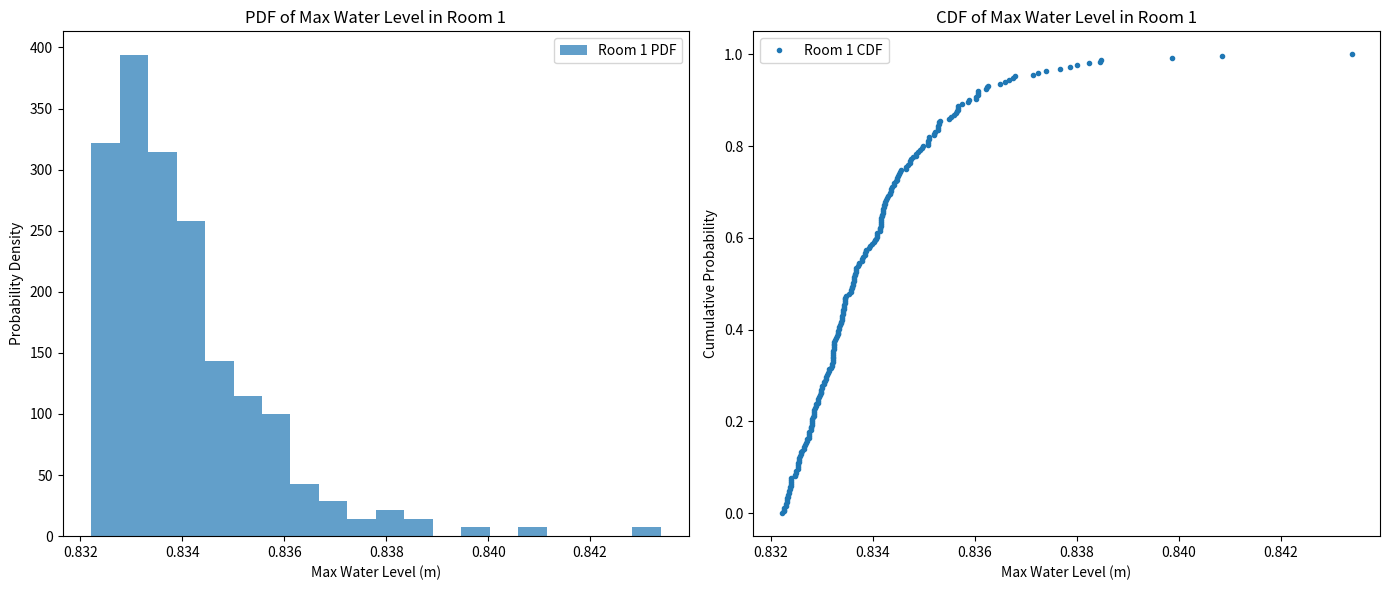
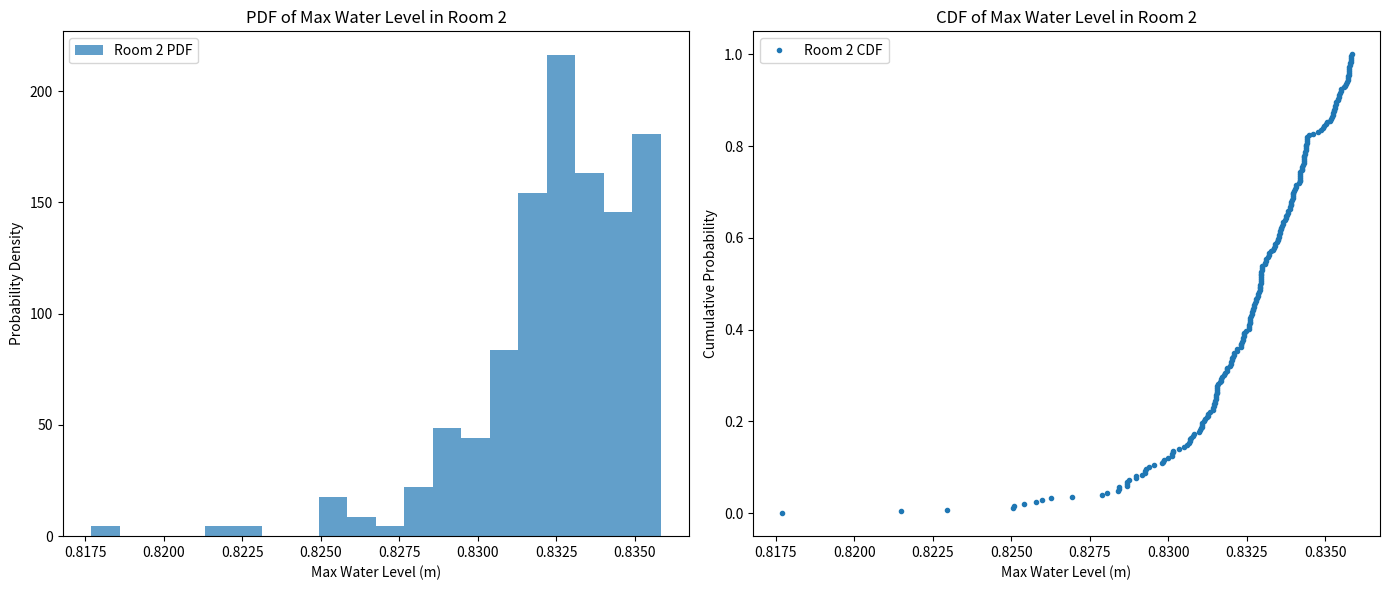

Write the Python code that produced these figures, in order.
import numpy as np
import matplotlib.pyplot as plt
from scipy.stats import lognorm


class TwoRoomWaterFlow:
    def __init__(self, room1_area=30, room2_area=20, gap_area_default=0.005, gap_door_open=1, discharge_coefficient=0.9,
                 room1_height=4, room2_height=4, median_capacity=1, beta_r=0.5, beta_u=0.5):
        self.g = 9.81
        self.room1_area = room1_area
        self.room2_area = room2_area
        self.gap_area_default = gap_area_default
        self.gap_door_open = gap_door_open
        self.discharge_coefficient = discharge_coefficient
        self.room1_height = room1_height
        self.room2_height = room2_height
        self.median_capacity = median_capacity
        self.beta_r = beta_r
        self.beta_u = beta_u

    def source_flow_rate_room1(self, time):
        return 0.25 * np.exp(-0.005 * time)+0.05

    def source_flow_rate_room2(self, time):
        return 0.0000005 * time

    def door_fragility(self, water_level_room1):
        # Calculate fragility from log-normal distribution
        sigma = np.sqrt(self.beta_r ** 2 + self.beta_u ** 2)
        fragility = lognorm.cdf(water_level_room1, sigma, scale=self.median_capacity)
        sample = np.random.random()
        #print(fragility, sample, sample < fragility)
        # Random decision considering fragility
        return sample < fragility

    def gap_area(self, water_level_room1):
        if self.door_fragility(water_level_room1):
            return self.gap_door_open
        else:
            return self.gap_area_default

    def calculate_height_difference(self):
        return max(self.water_level_room1 - self.water_level_room2, 0)

    def calculate_leakage_outflow(self, water_level_room1):
        height_difference = self.calculate_height_difference()
        return self.discharge_coefficient * self.gap_area(water_level_room1) * np.sqrt(2 * self.g * height_difference)

    def simulate_once(self, duration, time_step=0.1):
        self.water_level_room1 = 0
        self.water_level_room2 = 0
        max_water_level_room1 = 0
        max_water_level_room2 = 0

        door_opened = False  # Flag to track if door fragility was triggered

        for time in np.arange(0, duration, time_step):
            source_flow_rate1 = self.source_flow_rate_room1(time)
            source_flow_rate2 = self.source_flow_rate_room2(time)

            # Check if door fragility was triggered previously and set gap area accordingly
            if door_opened:
                gap_area = self.gap_door_open
            else:
                gap_area = self.gap_area(self.water_level_room1)

            leakage_outflow = self.calculate_leakage_outflow(gap_area)

            water_level_room1_next = self.water_level_room1 + time_step * (
                    (source_flow_rate1 - leakage_outflow) / self.room1_area)
            water_level_room2_next = self.water_level_room2 + time_step * (
                    (source_flow_rate2 + leakage_outflow) / self.room2_area)

            self.water_level_room1 = max(0, min(water_level_room1_next, self.room1_height))
            self.water_level_room2 = max(0, min(water_level_room2_next, self.room2_height))

            max_water_level_room1 = max(max_water_level_room1, self.water_level_room1)
            max_water_level_room2 = max(max_water_level_room2, self.water_level_room2)

            # Check if fragility condition is triggered
            if not door_opened and self.door_fragility(self.water_level_room1):
                door_opened = True

        return max_water_level_room1, max_water_level_room2

    def simulate_multiple(self, iterations=250, duration=1000, time_step=0.1):
        max_levels_room1 = []
        max_levels_room2 = []

        for _ in range(iterations):
            max_level_room1, max_level_room2 = self.simulate_once(duration, time_step)
            max_levels_room1.append(max_level_room1)
            max_levels_room2.append(max_level_room2)

        return max_levels_room1, max_levels_room2


def plot_distribution(max_levels_room1, max_levels_room2):
    # Plot PDF and CDF for Room 1
    plt.figure(figsize=(14, 6))

    plt.subplot(1, 2, 1)
    plt.hist(max_levels_room1, bins=20, density=True, alpha=0.7, label='Room 1 PDF')
    plt.xlabel('Max Water Level (m)')
    plt.ylabel('Probability Density')
    plt.title('PDF of Max Water Level in Room 1')
    plt.legend()

    plt.subplot(1, 2, 2)
    sorted_data = np.sort(max_levels_room1)
    p = 1. * np.arange(len(max_levels_room1)) / (len(max_levels_room1) - 1)
    plt.plot(sorted_data, p, marker='.', linestyle='none', label='Room 1 CDF')
    plt.xlabel('Max Water Level (m)')
    plt.ylabel('Cumulative Probability')
    plt.title('CDF of Max Water Level in Room 1')
    plt.legend()

    plt.tight_layout()
    plt.show()

    # Plot PDF and CDF for Room 2
    plt.figure(figsize=(14, 6))

    plt.subplot(1, 2, 1)
    plt.hist(max_levels_room2, bins=20, density=True, alpha=0.7, label='Room 2 PDF')
    plt.xlabel('Max Water Level (m)')
    plt.ylabel('Probability Density')
    plt.title('PDF of Max Water Level in Room 2')
    plt.legend()

    plt.subplot(1, 2, 2)
    sorted_data = np.sort(max_levels_room2)
    p = 1. * np.arange(len(max_levels_room2)) / (len(max_levels_room2) - 1)
    plt.plot(sorted_data, p, marker='.', linestyle='none', label='Room 2 CDF')
    plt.xlabel('Max Water Level (m)')
    plt.ylabel('Cumulative Probability')
    plt.title('CDF of Max Water Level in Room 2')
    plt.legend()

    plt.tight_layout()
    plt.show()


if __name__ == "__main__":
    model = TwoRoomWaterFlow()
    duration = 200  # Duration of simulation in seconds
    time_step = 0.5  # Time step for simulation
    iterations = 250  # Number of simulation iterations
    max_levels_room1, max_levels_room2 = model.simulate_multiple(iterations=iterations, duration=duration,
                                                                 time_step=time_step)

    plot_distribution(max_levels_room1, max_levels_room2)